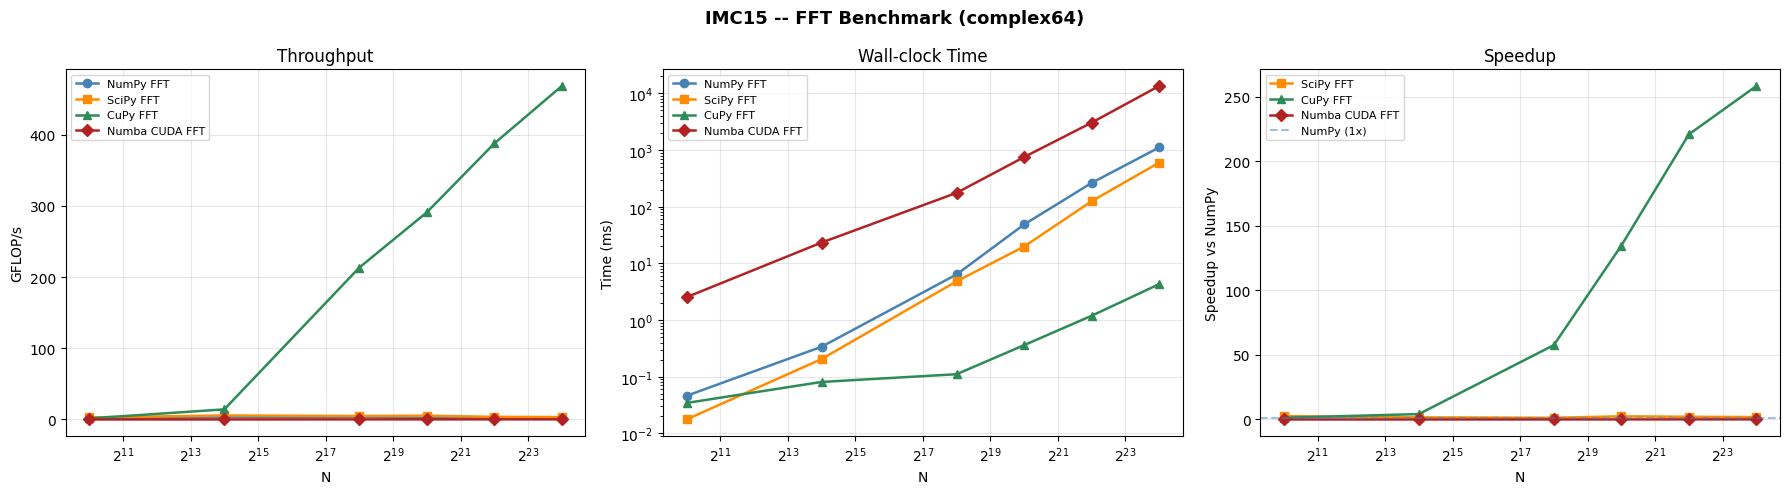

Values plotted in this chart, from the file beside it:
impl, dtype, N, ms, gflops, rel_err
Reference DFT, complex64, 1024, 131.7, 0.0004, 0.0
Reference DFT, complex64, 16384, 14414, 0.0001, 0.0
Reference DFT, complex128, 1024, 88.5, 0.0006, 0.0
Reference DFT, complex128, 16384, 14264, 0.0001, 0.0
NumPy FFT, complex64, 1024, 0.046, 1.113, 3.7335499365931845e-08
NumPy FFT, complex64, 16384, 0.3376, 3.397, 3.4251960739708395e-08
NumPy FFT, complex64, 262144, 6.378, 3.699, 4.559914686523569e-08
NumPy FFT, complex64, 1048576, 48.57, 2.159, 4.532172337056495e-08
NumPy FFT, complex64, 4194304, 262.9, 1.755, 4.654311042297794e-08
NumPy FFT, complex64, 16777216, 1111, 1.813, 4.177957680790204e-08
NumPy FFT, complex128, 1024, 0.0182, 2.818, 0.0
NumPy FFT, complex128, 16384, 0.3217, 3.565, 0.0
NumPy FFT, complex128, 262144, 6.006, 3.928, 0.0
NumPy FFT, complex128, 1048576, 45.45, 2.307, 0.0
NumPy FFT, complex128, 4194304, 236.3, 1.952, 0.0
NumPy FFT, complex128, 16777216, 1001, 2.011, 0.0
SciPy FFT, complex64, 1024, 0.0176, 2.917, 1.0697682506514385e-07
SciPy FFT, complex64, 16384, 0.2047, 5.604, 1.679336021452846e-07
SciPy FFT, complex64, 262144, 4.819, 4.895, 1.767998305401838e-07
SciPy FFT, complex64, 1048576, 19.8, 5.295, 1.9435762852068028e-07
SciPy FFT, complex64, 4194304, 124.9, 3.694, 2.2609483275772525e-07
SciPy FFT, complex64, 16777216, 599.9, 3.356, 2.0164605337291826e-07
SciPy FFT, complex128, 1024, 0.0161, 3.173, 0.0
SciPy FFT, complex128, 16384, 0.2317, 4.95, 0.0
SciPy FFT, complex128, 262144, 5.412, 4.359, 0.0
SciPy FFT, complex128, 1048576, 38.44, 2.728, 0.0
SciPy FFT, complex128, 4194304, 240, 1.923, 0.0
SciPy FFT, complex128, 16777216, 866, 2.325, 0.0
CuPy FFT, complex64, 1024, 0.0344, 1.49, 2.108489997251512e-07
CuPy FFT, complex64, 16384, 0.0808, 14.19, 2.73632584438681e-07
CuPy FFT, complex64, 262144, 0.1106, 213.4, 3.2164399947841635e-07
CuPy FFT, complex64, 1048576, 0.3603, 291, 3.8120569803316623e-07
CuPy FFT, complex64, 4194304, 1.19, 387.8, 3.872753142713447e-07
CuPy FFT, complex64, 16777216, 4.297, 468.5, 4.16192631689335e-07
CuPy FFT, complex128, 1024, 0.0675, 0.759, 3.950158386154118e-16
CuPy FFT, complex128, 16384, 0.175, 6.553, 4.949519098793742e-16
CuPy FFT, complex128, 262144, 0.7806, 30.22, 5.335650100924712e-16
CuPy FFT, complex128, 1048576, 3.369, 31.13, 6.270769988312647e-16
CuPy FFT, complex128, 4194304, 11.18, 41.27, 6.443019736675378e-16
CuPy FFT, complex128, 16777216, 22.03, 91.41, 7.045400994558454e-16
Numba CUDA FFT, complex64, 1024, 2.53, 0.0202, 7.746897890026116e-16
Numba CUDA FFT, complex64, 16384, 23.3, 0.0492, 7.850043287819321e-16
Numba CUDA FFT, complex64, 262144, 175.6, 0.1344, 1.0784043600961544e-15
Numba CUDA FFT, complex64, 1048576, 751.3, 0.1396, 1.2899440387395195e-15
Numba CUDA FFT, complex64, 4194304, 3044, 0.1516, 1.4630053515195914e-15
Numba CUDA FFT, complex64, 16777216, 13503, 0.1491, 1.3074668977494864e-15
Numba CUDA FFT, complex128, 1024, 1.368, 0.0374, 5.477884079801058e-16
Numba CUDA FFT, complex128, 16384, 11.22, 0.1022, 7.604924002978895e-16
Numba CUDA FFT, complex128, 262144, 174.9, 0.1349, 1.1215405345758884e-15
Numba CUDA FFT, complex128, 1048576, 768.8, 0.1364, 1.2477315452191615e-15
Numba CUDA FFT, complex128, 4194304, 3110, 0.1483, 1.2836008947706874e-15
Numba CUDA FFT, complex128, 16777216, 13536, 0.1487, 1.2880319563462745e-15
